Image classification data set "COVID-19_Radiography_Dataset_split" (cyrilmarat/Liora_Covid on GitHub). Class labels (4): COVID-19, lung opacity, normal, viral pneumonia.

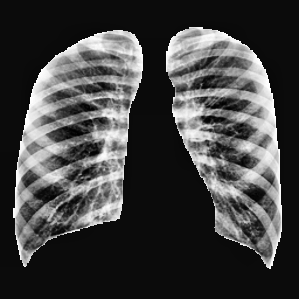
Label: normal

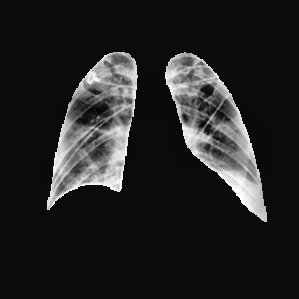
Label: lung opacity

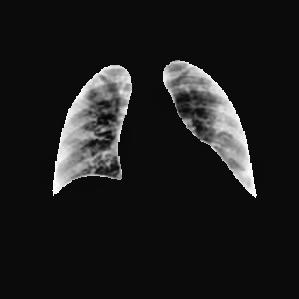
Label: COVID-19

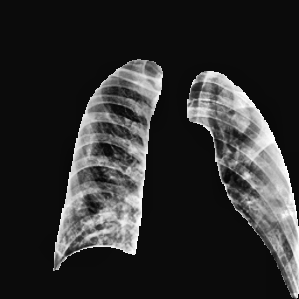
Label: COVID-19

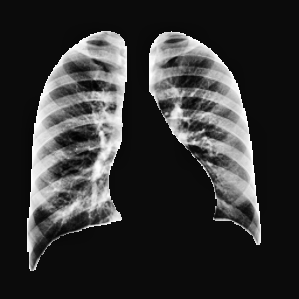
Label: normal

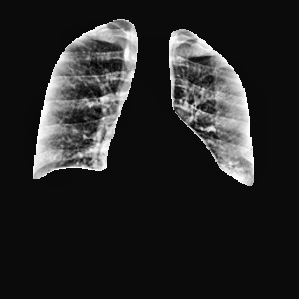
Label: lung opacity
